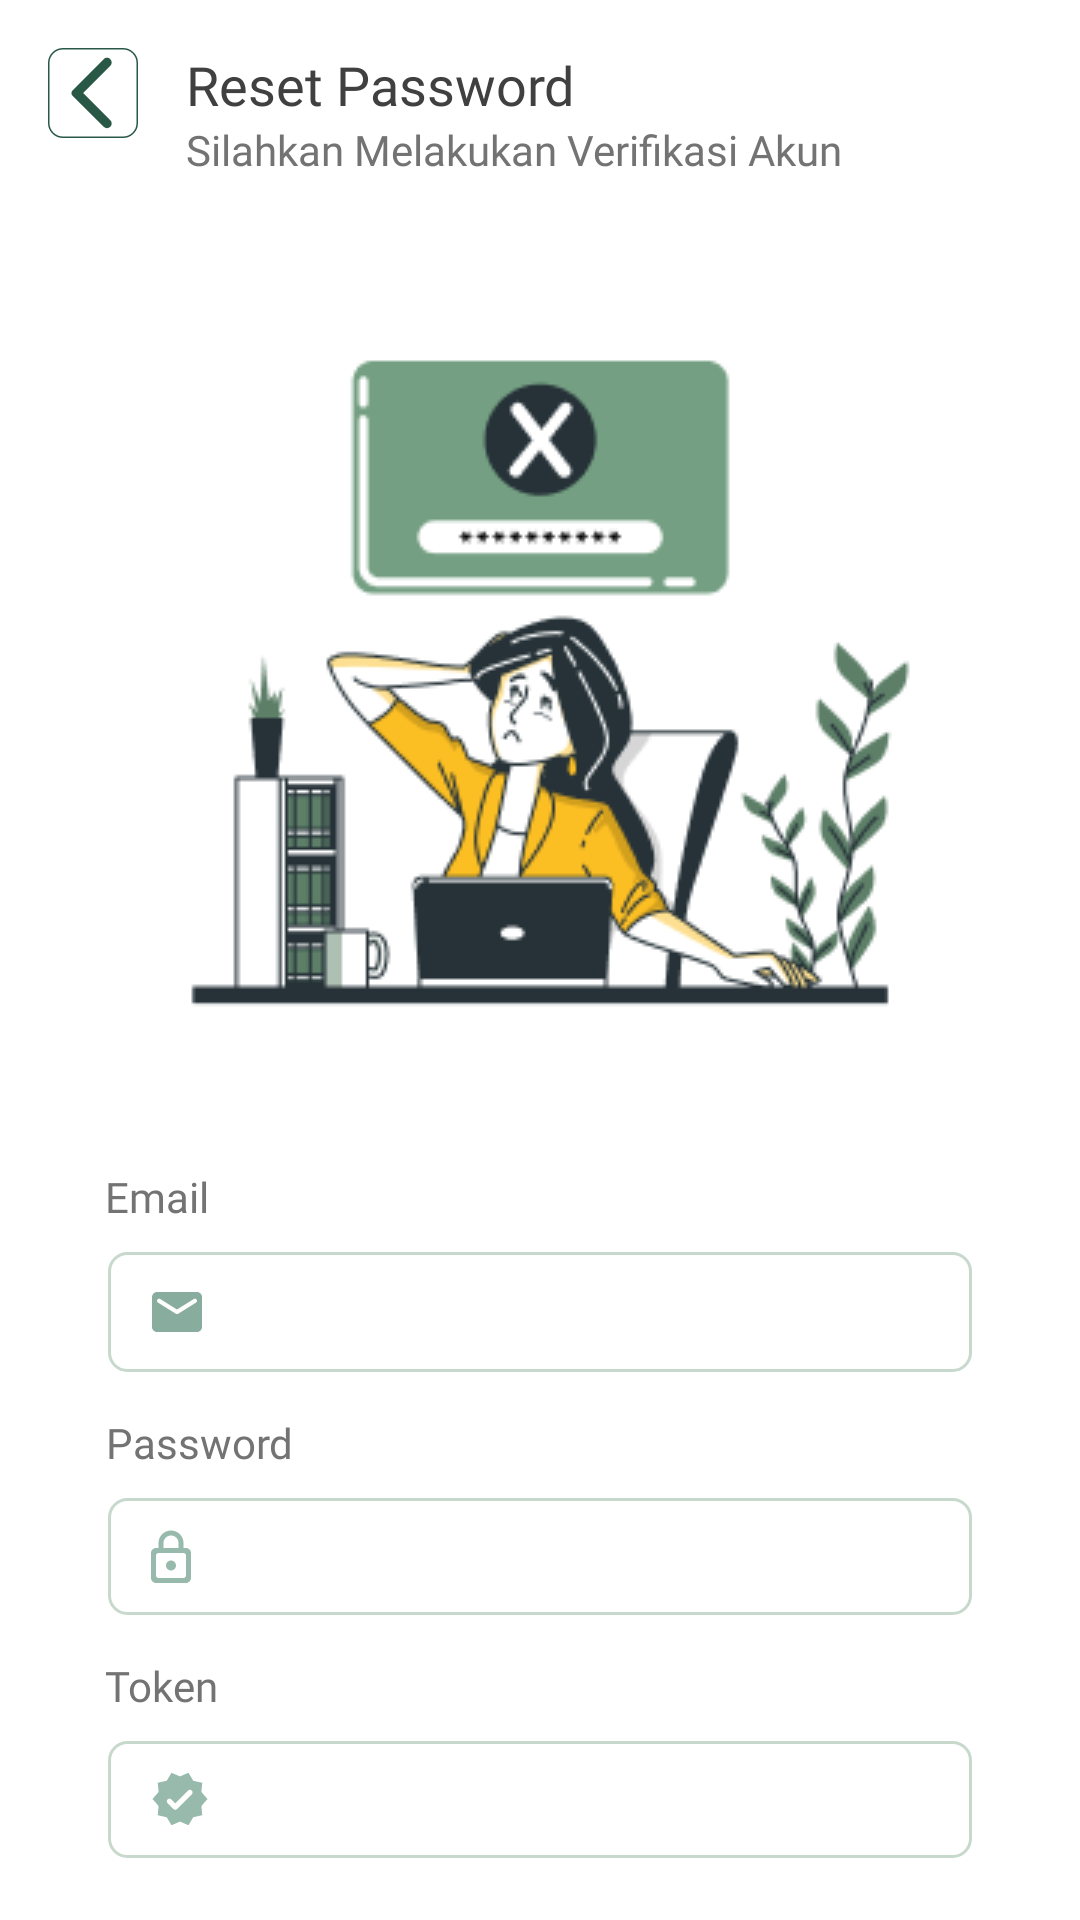

Write the Android layout XML for this screen, with the resource values it uses.
<!-- AndroidManifest.xml: application theme Theme.SAMAKAKI -->
<!-- res/layout/activity_reset_password.xml -->
<?xml version="1.0" encoding="utf-8"?>
<androidx.constraintlayout.widget.ConstraintLayout xmlns:android="http://schemas.android.com/apk/res/android"
    xmlns:tools="http://schemas.android.com/tools"
    android:layout_width="match_parent"
    android:layout_height="match_parent"
    xmlns:app="http://schemas.android.com/apk/res-auto"
    tools:context=".ui.authentication.ResetPasswordActivity">

    <RelativeLayout
        android:id="@+id/action_bar"
        android:layout_width="match_parent"
        android:layout_height="wrap_content"
        android:paddingHorizontal="@dimen/dimen_16"
        android:paddingVertical="@dimen/dimen_16"
        app:layout_constraintTop_toTopOf="parent">

        <ImageView
            android:id="@+id/ic_back"
            android:layout_width="@dimen/dimen_30"
            android:layout_height="@dimen/dimen_30"
            android:src="@drawable/ic_arrow_back_ios" />

        <LinearLayout
            android:id="@+id/tv_title"
            android:layout_width="wrap_content"
            android:layout_height="wrap_content"
            android:layout_marginStart="@dimen/dimen_16"
            android:layout_toEndOf="@+id/ic_back"
            android:orientation="vertical">

            <TextView
                android:layout_width="wrap_content"
                android:layout_height="wrap_content"
                style="@style/medium_18black"
                android:paddingVertical="0dp"
                android:textColor="@color/neutral_700"
                android:text="@string/reset_password" />

            <TextView
                android:layout_width="wrap_content"
                android:layout_height="wrap_content"
                style="@style/regular_14sec300"
                android:textColor="@color/neutral_500"
                android:paddingVertical="0dp"
                android:text="@string/silahkan_melakukan_verifikasi_akun" />
        </LinearLayout>
    </RelativeLayout>
    <ImageView
        android:id="@+id/img_forgot_password"
        android:layout_width="match_parent"
        android:layout_height="300dp"
        app:layout_constraintTop_toBottomOf="@+id/action_bar"
        android:src="@drawable/image_forgot_password"/>

    <TextView
        android:id="@+id/tv_email_reset"
        android:layout_width="wrap_content"
        android:layout_height="wrap_content"
        app:layout_constraintStart_toStartOf="parent"
        app:layout_constraintTop_toBottomOf="@+id/img_forgot_password"
        android:layout_marginStart="@dimen/dimen_35"
        style="@style/regular_14black"
        android:layout_marginTop="@dimen/dimen_10"
        android:textColor="@color/neutral_500"
        android:text="@string/email" />

    <EditText
        android:id="@+id/et_email"
        android:layout_height="wrap_content"
        android:layout_width="match_parent"
        app:layout_constraintTop_toBottomOf="@+id/tv_email_reset"
        app:layout_constraintStart_toStartOf="parent"
        android:layout_marginTop="@dimen/dimen_5"
        android:drawableStart="@drawable/ic_email_et"
        style="@style/TextfieldsStyle"/>

    <TextView
        android:id="@+id/tv_password"
        android:layout_width="wrap_content"
        android:layout_height="wrap_content"
        app:layout_constraintStart_toStartOf="parent"
        app:layout_constraintTop_toBottomOf="@+id/et_email"
        android:layout_marginStart="@dimen/dimen_35"
        android:layout_marginTop="@dimen/dimen_10"
        android:textColor="@color/neutral_500"
        style="@style/regular_14black"
        android:text="@string/password" />

    <EditText
        android:id="@+id/et_password"
        android:layout_height="wrap_content"
        android:layout_width="match_parent"
        app:layout_constraintTop_toBottomOf="@+id/tv_password"
        app:layout_constraintStart_toStartOf="parent"
        android:drawableStart="@drawable/ic_password_et"
        android:layout_marginTop="@dimen/dimen_5"
        android:inputType="textPassword"
        style="@style/TextfieldsStyle"/>

    <TextView
        android:id="@+id/tv_token"
        android:layout_width="wrap_content"
        android:layout_height="wrap_content"
        app:layout_constraintStart_toStartOf="parent"
        app:layout_constraintTop_toBottomOf="@+id/et_password"
        android:layout_marginStart="@dimen/dimen_35"
        android:layout_marginTop="@dimen/dimen_10"
        android:textColor="@color/neutral_500"
        style="@style/regular_14black"
        android:text="@string/token" />

    <EditText
        android:id="@+id/et_token"
        android:layout_height="wrap_content"
        android:layout_width="match_parent"
        app:layout_constraintTop_toBottomOf="@+id/tv_token"
        app:layout_constraintStart_toStartOf="parent"
        android:layout_marginTop="@dimen/dimen_5"
        android:inputType="textPassword"
        android:drawableStart="@drawable/ic_token_et"
        style="@style/TextfieldsStyle"/>

    <Button
        android:id="@+id/btn_ubah_password"
        style="@style/ButtonStyle"
        android:layout_width="match_parent"
        android:layout_height="wrap_content"
        android:layout_gravity="center"
        android:layout_marginHorizontal="35dp"
        android:backgroundTint="@color/primary_500"
        android:text="@string/change_password"
        app:backgroundTint="@color/primary_600"
        android:layout_marginTop="@dimen/dimen_40"
        app:layout_constraintEnd_toEndOf="parent"
        app:layout_constraintStart_toStartOf="parent"
        app:layout_constraintTop_toBottomOf="@+id/et_token" />

    <com.google.android.material.progressindicator.CircularProgressIndicator
        android:id="@+id/prgbar"
        android:layout_width="wrap_content"
        android:layout_height="wrap_content"
        android:indeterminate="true"
        android:visibility="gone"
        app:layout_constraintTop_toTopOf="parent"
        app:layout_constraintBottom_toBottomOf="parent"
        app:layout_constraintLeft_toLeftOf="parent"
        app:layout_constraintRight_toRightOf="parent" />

</androidx.constraintlayout.widget.ConstraintLayout>
<!-- resources referenced by this layout -->
<resources>
  <color name="neutral_500">#737373</color>
  <color name="neutral_700">#404040</color>
  <color name="primary_500">#497463</color>
  <color name="primary_600">#2A5846</color>
  <dimen name="dimen_10">10dp</dimen>
  <dimen name="dimen_16">16dp</dimen>
  <dimen name="dimen_30">30dp</dimen>
  <dimen name="dimen_35">35dp</dimen>
  <dimen name="dimen_40">40dp</dimen>
  <dimen name="dimen_5">5dp</dimen>
  <string name="change_password">Ubah Password</string>
  <string name="email">Email</string>
  <string name="password">Password</string>
  <string name="reset_password">Reset Password</string>
  <string name="silahkan_melakukan_verifikasi_akun">Silahkan Melakukan Verifikasi Akun</string>
  <string name="token">Token</string>
  <style name="medium_18black">
          <item name="android:fontFamily">@font/poppins_medium</item>
          <item name="android:paddingVertical" tools:targetApi="o">@dimen/dimen_4</item>
          <item name="android:textSize">@dimen/dimen_18</item>
          <item name="android:gravity">center</item>
          <item name="android:color">@color/black</item>
      </style>
  <style name="regular_14black">
          <item name="android:fontFamily">@font/poppins_regular</item>
          <item name="android:paddingVertical" tools:targetApi="o">@dimen/dimen_4</item>
          <item name="android:textSize">@dimen/dimen_14</item>
          <item name="android:gravity">center</item>
          <item name="android:color">@color/black</item>
      </style>
  <style name="regular_14sec300">
          <item name="android:fontFamily">@font/poppins_regular</item>
          <item name="android:paddingVertical" tools:targetApi="o">@dimen/dimen_4</item>
          <item name="android:textSize">@dimen/dimen_14</item>
          <item name="android:gravity">center</item>
          <item name="android:color">@color/secondary_300</item>
      </style>
  <!-- drawable rounded_btn (drawable) -->
  <?xml version="1.0" encoding="utf-8"?>
  <shape xmlns:android="http://schemas.android.com/apk/res/android">
      <solid android:color="@color/primary_600" />
  
      <corners
          android:topRightRadius="@dimen/dimen_10"
          android:bottomRightRadius="@dimen/dimen_10"
          android:topLeftRadius="@dimen/dimen_10"
          android:bottomLeftRadius="@dimen/dimen_10"/>
  
  </shape>
  <dimen name="dimen_48">48dp</dimen>
  <color name="white">#FFFFFFFF</color>
  <dimen name="dimen_34">34dp</dimen>
  <dimen name="dimen_14">14dp</dimen>
  <dimen name="dimen_6">6dp</dimen>
  <dimen name="dimen_36">36dp</dimen>
  <!-- drawable rounded_textfield (drawable) -->
  <?xml version="1.0" encoding="utf-8"?>
  <shape xmlns:android="http://schemas.android.com/apk/res/android">
      <solid android:color="@color/white" />
      <stroke
          android:width="@dimen/dimen_1"
          android:color="@color/secondary_300" />
      <corners
          android:topRightRadius="@dimen/dimen_6"
          android:bottomRightRadius="@dimen/dimen_6"
          android:topLeftRadius="@dimen/dimen_6"
          android:bottomLeftRadius="@dimen/dimen_6" />
  </shape>
  <color name="neutral_400">#A3A3A3</color>
  <dimen name="dimen_4">4dp</dimen>
  <dimen name="dimen_18">18dp</dimen>
  <color name="black">#FF000000</color>
  <color name="secondary_300">#C7D9CD</color>
  <color name="primary_400">#689080</color>
  <color name="primary_100">#A7C8BB</color>
  <color name="primary_200">#97BAAC</color>
  <color name="secondary_100">#E3ECE6</color>
  <color name="secondary_500">#90B29B</color>
  <dimen name="dimen_1">1dp</dimen>
</resources>
